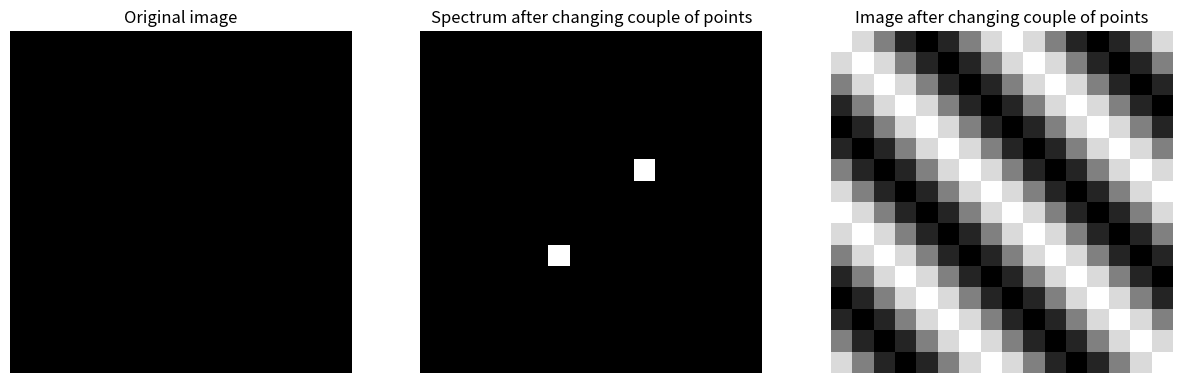
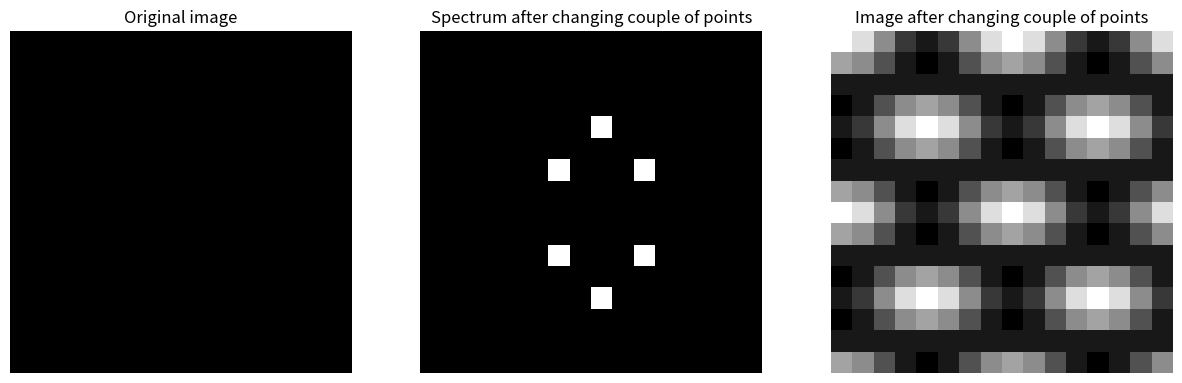
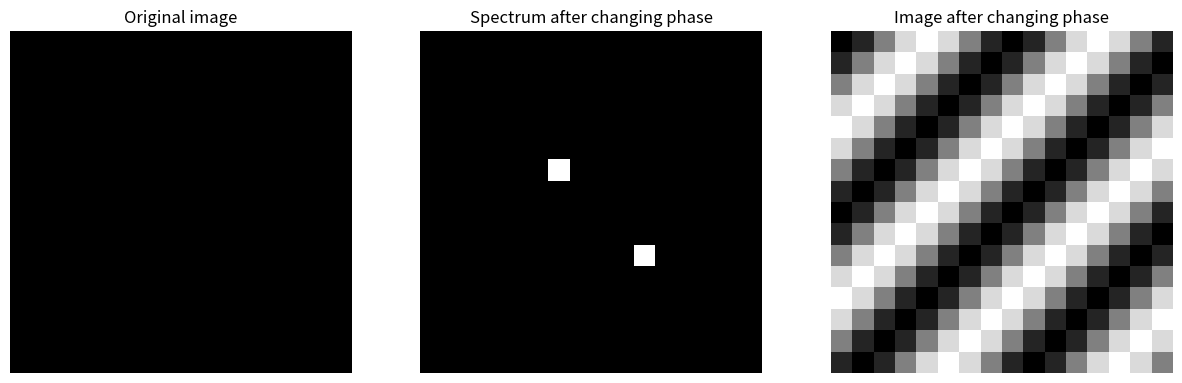

Generate these figures, in order, with matplotlib:
import numpy as np
import matplotlib.pyplot as plt

blackImage = np.zeros((16,16))
N = 16

def compressionSpectrum(spectrum):
    spectrum_shift = np.fft.fftshift(spectrum)
    return np.log(1 + np.abs(spectrum_shift))


def coupleOfPoints():
    plt.figure(figsize=(15, 8))

    plt.subplot(1, 3, 1)
    plt.imshow(blackImage, cmap="gray")
    plt.axis('off')
    plt.title("Original image")

    plt.subplot(1, 3, 2)
    spectrum = np.fft.fft2(blackImage)
    spectrum[2][14] = 1
    spectrum[14][2] = 1
    spectrumCompression = compressionSpectrum(spectrum)
    plt.imshow(spectrumCompression, cmap="gray")
    plt.axis('off')
    plt.title("Spectrum after changing couple of points")

    plt.subplot(1, 3, 3)
    print("-------Data image after changing a couple of point-------")
    print(np.fft.ifft2(spectrum))
    image = np.real(np.fft.ifft2(spectrum))
    plt.imshow(image, cmap="gray")
    plt.axis('off')
    plt.title("Image after changing couple of points")

    plt.show()


def manyCoupleOfPoints():
    plt.figure(figsize=(15, 8))

    plt.subplot(1, 3, 1)
    plt.imshow(blackImage, cmap="gray")
    plt.axis('off')
    plt.title("Original image")

    plt.subplot(1, 3, 2)
    spectrum = np.fft.fft2(blackImage)
    m = [2, 4, 14]
    n = [2, 0, 2]

    for i in range(3):
        spectrum[m[i], n[i]] = 1
        spectrum[(N-m[i]) % N, (N-n[i]) % N] = 1

    spectrumCompression = compressionSpectrum(spectrum)
    plt.imshow(spectrumCompression, cmap="gray")
    plt.axis('off')
    plt.title("Spectrum after changing couple of points")

    plt.subplot(1, 3, 3)
    print("-------Data image after changing a few couples of point-------")
    print(np.fft.ifft2(spectrum))
    image = np.real(np.fft.ifft2(spectrum))
    plt.imshow(image, cmap="gray")
    plt.axis('off')
    plt.title("Image after changing couple of points")

    plt.show()


def phase():
    plt.figure(figsize=(15, 8))

    plt.subplot(1, 3, 1)
    plt.imshow(blackImage, cmap="gray")
    plt.axis('off')
    plt.title("Original image")

    plt.subplot(1, 3, 2)
    spectrum = np.fft.fft2(blackImage)
    spectrum[2, 2] = np.exp(1j * np.pi)
    spectrum[14, 14] = np.exp(1j * np.pi)
    spectrumCompression = compressionSpectrum(spectrum)
    plt.imshow(spectrumCompression, cmap="gray")
    plt.axis('off')
    plt.title("Spectrum after changing phase")

    plt.subplot(1, 3, 3)
    print("-------Data image after changing phase-------")
    print(np.fft.ifft2(spectrum))
    image = np.real(np.fft.ifft2(spectrum))
    plt.imshow(image, cmap="gray")
    plt.axis('off')
    plt.title("Image after changing phase")

    plt.show()

if __name__ == "__main__":
    coupleOfPoints()
    manyCoupleOfPoints()
    phase()